3-way image classification set "sea_ice_dataset" from GitHub (muschi-lab/earthlab2026); label vocabulary: ice, miz, open water.

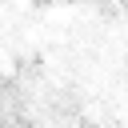
Label: ice

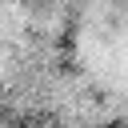
Label: miz

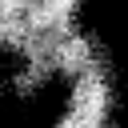
Label: miz

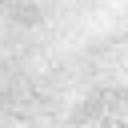
Label: ice

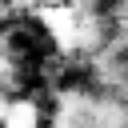
Label: miz

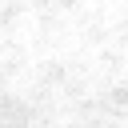
Label: ice
